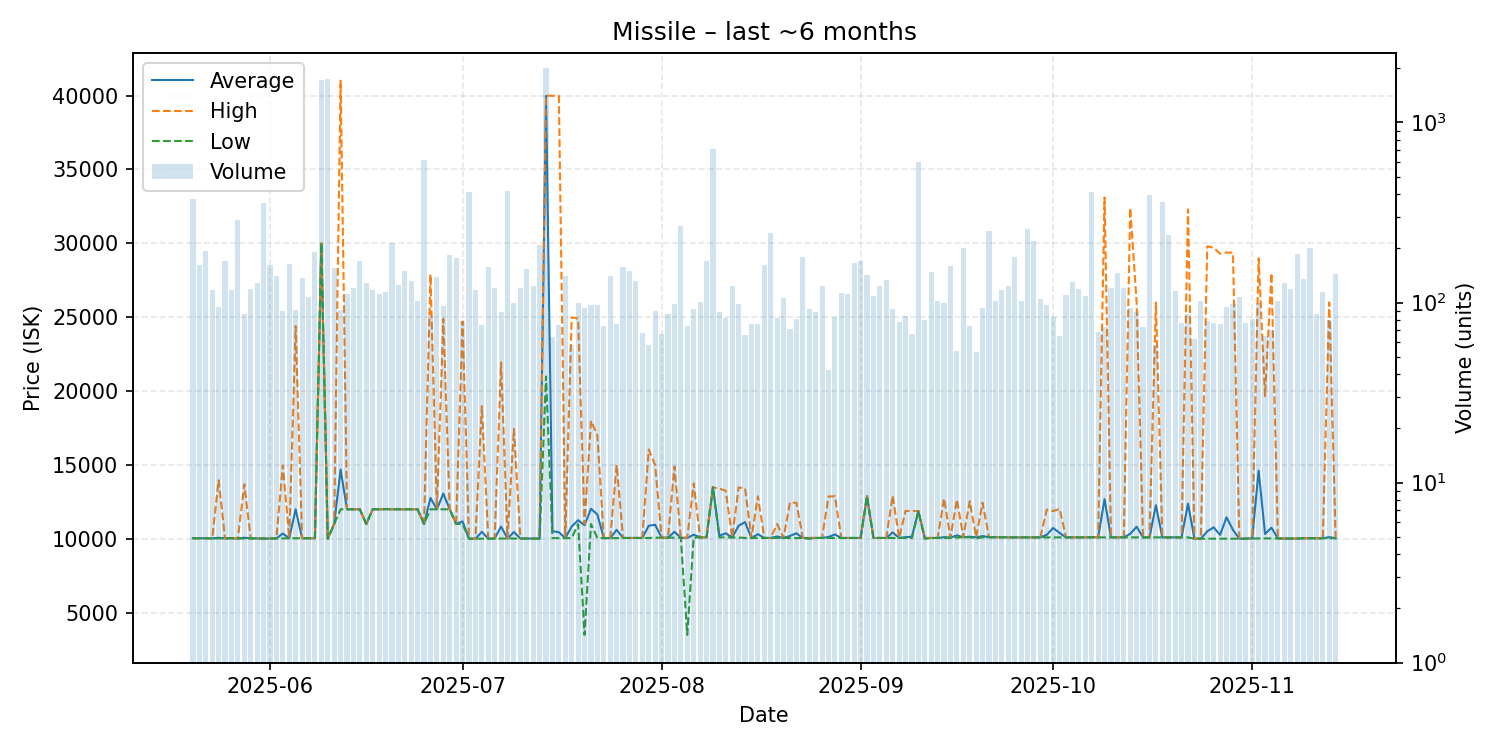

Source data for this figure (header and first rows):
date, average, highest, lowest, order_count, volume
2025-05-20, 10040, 10040, 10040, 58, 377
2025-05-21, 10040, 10040, 10040, 70, 162
2025-05-22, 10040, 10040, 10040, 34, 193
2025-05-23, 10030, 10030, 10030, 54, 117
2025-05-24, 10072, 13970, 10030, 46, 94
2025-05-25, 10030, 10030, 10030, 75, 170
2025-05-26, 10040, 10040, 10040, 64, 118
2025-05-27, 10030, 10030, 10030, 52, 289
2025-05-28, 10074, 13690, 10030, 52, 86
2025-05-29, 10030, 10030, 10030, 65, 119
2025-05-30, 10030, 10030, 10030, 61, 129
2025-05-31, 10020, 10020, 10020, 98, 355
2025-06-01, 10020, 10020, 10020, 98, 162
2025-06-02, 10030, 10030, 10030, 75, 140
2025-06-03, 10362, 14970, 10030, 60, 90
2025-06-04, 10040, 10040, 10040, 58, 164
2025-06-05, 12002, 24400, 10040, 56, 91
2025-06-06, 10040, 10040, 10040, 54, 137
2025-06-07, 10040, 10040, 10040, 62, 107
2025-06-08, 10040, 10040, 10040, 79, 191
2025-06-09, 30000, 30000, 30000, 96, 1714
2025-06-10, 10000, 10000, 10000, 58, 1742
2025-06-11, 11000, 11000, 11000, 52, 155
2025-06-12, 14691, 41010, 12000, 43, 91
2025-06-13, 12000, 12000, 12000, 51, 111
2025-06-14, 12000, 12000, 12000, 48, 120
2025-06-15, 12000, 12000, 12000, 62, 171
2025-06-16, 11000, 11000, 11000, 62, 128
2025-06-17, 12000, 12000, 12000, 56, 118
2025-06-18, 12000, 12000, 12000, 51, 111
2025-06-19, 12010, 12010, 12010, 66, 115
2025-06-20, 12000, 12000, 12000, 63, 214
2025-06-21, 12000, 12000, 12000, 57, 125
2025-06-22, 12000, 12000, 12000, 65, 149
2025-06-23, 12000, 12000, 12000, 53, 132
2025-06-24, 12000, 12000, 12000, 59, 102
2025-06-25, 11000, 11000, 11000, 65, 622
2025-06-26, 12770, 27900, 12000, 55, 84
2025-06-27, 12000, 12000, 12000, 53, 138
2025-06-28, 13065, 24890, 12000, 55, 96
2025-06-29, 12000, 12000, 12000, 70, 184
2025-06-30, 11010, 11010, 11010, 37, 176
2025-07-01, 11181, 24720, 11010, 49, 79
2025-07-02, 10010, 10010, 10010, 74, 409
2025-07-03, 10010, 10010, 10010, 58, 118
2025-07-04, 10475, 18985, 10010, 39, 75
2025-07-05, 10010, 10010, 10010, 70, 157
2025-07-06, 10020, 10020, 10020, 81, 120
2025-07-07, 10833, 21940, 10020, 50, 88
2025-07-08, 10020, 10020, 10020, 46, 417
2025-07-09, 10464, 17440, 10020, 50, 100
2025-07-10, 10020, 10020, 10020, 58, 121
2025-07-11, 10020, 10020, 10020, 58, 154
2025-07-12, 10020, 10020, 10020, 53, 124
2025-07-13, 10010, 10010, 10010, 62, 208
2025-07-14, 39980, 40000, 20990, 70, 2004
2025-07-15, 10516, 39990, 10050, 37, 64
2025-07-16, 10449, 39990, 10050, 46, 75
2025-07-17, 10050, 10050, 10050, 46, 140
2025-07-18, 10838, 25000, 10050, 37, 58
... 119 more rows
